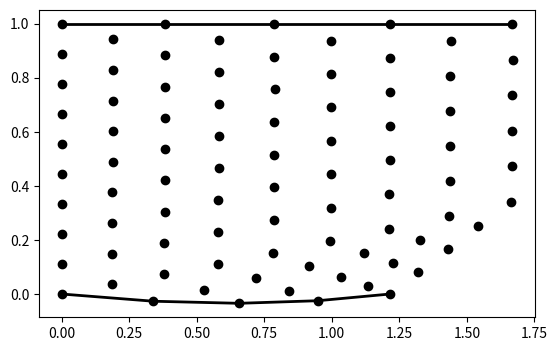
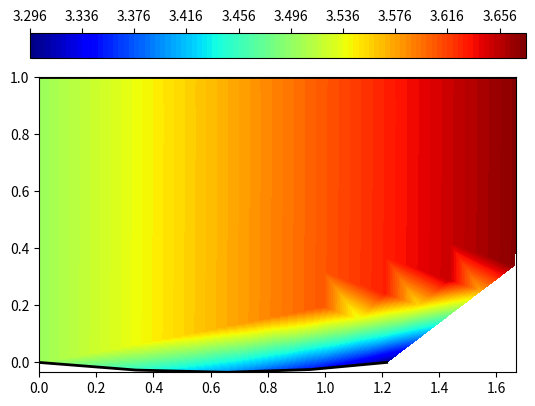

These figures' Python source, in order:
#!/bin/python3

import numpy as np
import pandas as pd
import matplotlib.pyplot as plt

#  --------------------------------------------------------------------------------------
# initial conditions

# specific heat constant of air
g=1.4

# inlet Mach number
Mi= 3.5 

# Inlet Node points
Ni= 10 

# Total wall points
Nw= 5

# Theta values for Bottom , top and inlet Nodes
bottom_t=np.radians(np.linspace(-6,0,Nw))
top_t=np.radians(0)
inlet_t=np.radians(np.linspace(-6,0,Ni))

# Height of the inlet
H=1

#  --------------------------------------------------------------------------------------
# Prandtl meyer function

def fun_Nu(M):
    a=(g+1)/(g-1)
    b=M**2-1
    nu=np.sqrt(a)*np.arctan(np.sqrt(b/a))-np.arctan(np.sqrt(b))

    return nu

#  --------------------------------------------------------------------------------------
# Mach number getting from P-M function
    # using Bi-section Method

def fun_M(nu):
    a=0.1
    b=10

    while True:
        c=(a+b)/2
        res=fun_Nu(c)-nu
        if res < 0:
            a=c
        else:
            b=c

        c=(a+b)/2
        res=fun_Nu(c)-nu
        # print(c,res)
        if np.abs(res)<1e-6:
            break

    return c

#  --------------------------------------------------------------------------------------
# Total number of points
Nt=(Ni*Nw)+((Ni-1)*(Nw-1))

# Needed array for Node
Node=np.zeros(Nt,dtype=int)
btm=np.zeros(Nw,dtype=int)
top=np.zeros(Nw,dtype=int)
inlet=np.zeros(Ni,dtype=int)
internal=np.zeros(((Nt-1)-(2*Nw)),dtype=int)

# Total Node
for i in range(Nt):
    Node[i]=i

# Inlet Node
for i in range(Ni):
    inlet[i]=i

# Top and Bottom Node
for i in range(Nw):
    btm[i]=i*(2*Ni-1)
    top[i]=btm[i]+(Ni-1)

# internal Nodes
count=0
for i in range(Nt):
    if i in inlet or i in btm or i in top:
        continue
    else:
        internal[count]=i
        count=count+1

#  --------------------------------------------------------------------------------------
# necessary Arrays
M=np.zeros(Nt)
K1=np.zeros(Nt)
K2=np.zeros(Nt)
nu=np.zeros(Nt)
theta=np.zeros(Nt)
Mu=np.zeros(Nt)

count=1
# Computing Mach number
for i in range(Nt):
    if i in inlet:
        M[i]=Mi
        theta[i]=inlet_t[i]
        nu[i]=fun_Nu(M[i])
        K1[i]=nu[i]+theta[i]
        K2[i]=nu[i]-theta[i]
        Mu[i]=np.arcsin(1/M[i])
    elif i in btm:
        theta[i]=bottom_t[count]
        K1[i]=K1[i-(Ni-1)]
        K2[i]=K1[i]-(2*theta[i])
        nu[i]=(K1[i-(Ni-1)]+K2[i])/2
        M[i]=fun_M(nu[i])
        Mu[i]=np.arcsin(1/M[i])
        count=count+1
    elif i in top:
        theta[i]=top_t
        K2[i]=K2[i-Ni]
        K1[i]=(2*theta[i])+K2[i]
        nu[i]=(K1[i]+K2[i-Ni])/2
        M[i]=fun_M(nu[i])
        Mu[i]=np.arcsin(1/M[i])
    else:
        theta[i]=(K1[i-(Ni-1)]-K2[i-Ni])/2
        nu[i]=(K1[i-(Ni-1)]+K2[i-Ni])/2
        K1[i]=nu[i]+theta[i]
        K2[i]=nu[i]-theta[i]
        M[i]=fun_M(nu[i])
        Mu[i]=np.arcsin(1/M[i])

#  --------------------------------------------------------------------------------------
# Computing the location
x=np.zeros(Nt)
y=np.zeros(Nt)

# height between the two consicutive points in the inlet
h = H/(Ni-1)
for i in range(Nt):
    if i in inlet:
        x[i]=0
        y[i]=i*h
    elif i in btm:
        # only right running curve present
        S1=np.tan(theta[i-(Ni-1)]-Mu[i-(Ni-1)])
        x[i]=(y[i-(Ni-1)]-x[i-(Ni-1)]*S1)/(np.tan(theta[i])-S1)
        y[i]=x[i]*np.tan(theta[i])
    elif i in top:
        S2=np.tan(theta[i]+Mu[i])
        x[i]=(y[i-Ni]-x[i-Ni]*S2-H)/(np.tan(theta[i])-S2)
        y[i]=(x[i]*np.tan(theta[i]))+H
    else:
        S1=(np.tan(theta[i]+Mu[i])+np.tan(theta[i-Ni]+Mu[i-Ni]))/2
        S2=(np.tan(theta[i]-Mu[i])+np.tan(theta[i-(Ni-1)]-Mu[i-(Ni-1)]))/2
        x[i]=((S2*x[i-(Ni-1)]-S1*x[i-Ni])+(y[i-Ni]-y[i-(Ni-1)]))/(S2-S1)
        y[i]=y[i-(Ni)]+((x[i]-x[i-(Ni)])*S1)
#  --------------------------------------------------------------------------------------
# DataFrame

df=pd.DataFrame(np.transpose([M,K1,K2,theta,nu,Mu,x,y]),columns=["M","K1","K2","Theta","Nu","Mu","X","Y"])
print(df)

#  --------------------------------------------------------------------------------------
# plotting section
Yt=np.zeros(Nw)
Xt=np.zeros(Nw)
Xb=np.zeros(Nw) ; Yb=np.zeros(Nw)
for i in range(Nw):
    Xt[i]=x[top[i]]
    Yt[i]=y[top[i]]

for i in range(Nw):
    Xb[i]=x[btm[i]]
    Yb[i]=y[btm[i]]

plt.figure()
plt.plot(df["X"],df["Y"],'ko')
plt.plot(Xt,Yt,'-k',linewidth=2)
plt.plot(Xb,Yb,'-k',linewidth=2)
plt.axis("image")
plt.savefig("Grid.png",dpi=150)
plt.show()

plt.figure()
plt.tricontourf(df["X"],df["Y"],df["M"],100,cmap="jet")
plt.plot(Xt,Yt,'-k',linewidth=2)
plt.plot(Xb,Yb,'-k',linewidth=2)
plt.axis("image")
plt.colorbar(location='top')
plt.savefig("Contour.png",dpi=150)
plt.show()


